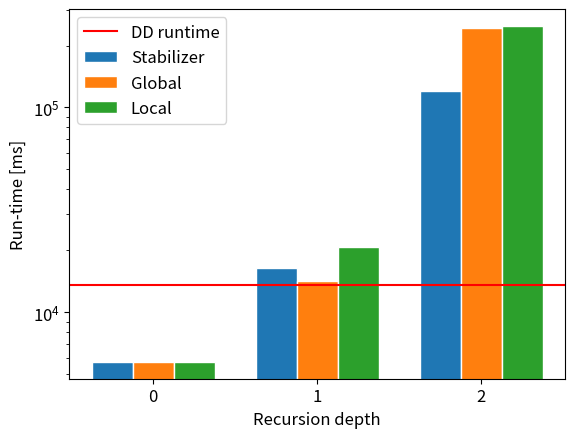

Python code for this plot:
""" Plots calculation time for different recursion levels """
import numpy as np
import matplotlib.pyplot as plt

plt.rcParams.update({'font.size': 12})

# +++ PLOTS FOR 5322 +++
# Define times for 5322
recursion_levels_5322 = [0, 1, 2]
local_5322 = [1181236, 495837, 2297341]
stabilizer_5322 = [1181236, 427689, 1310019]
global_5322 = [1181236, 461629, 4162278]
dd_time_5322 = 55709719

# postions of bars
barWidth = 0.25
r1 = np.arange(len(recursion_levels_5322))
r2 = [x + barWidth for x in r1]
r3 = [x + barWidth for x in r2]

# plot the bars
plt.bar(r1, stabilizer_5322, width=barWidth, edgecolor='white', label='Stabilizer')
plt.bar(r2, global_5322, width=barWidth, edgecolor='white', label='Global')
plt.bar(r3, local_5322, width=barWidth, edgecolor='white', label='Local')
plt.axhline(dd_time_5322, color='red',label='DD runtime')

plt.xlabel('Recursion depth')
plt.xticks([r + barWidth for r in range(len(recursion_levels_5322))], [str(i) for i in recursion_levels_5322])
plt.ylabel('Run-time [ms]')
plt.yscale('log')
plt.legend()
plt.savefig('5322_recursion_depths.png', dpi=300)
plt.close()
# Define times for 4322
recursion_levels_4322 = [0, 1, 2]
local_4322 = [5713, 20687, 249762]
stabilizer_4322 = [5713, 16438, 120660]
global_4322 = [5713, 14159, 243867]
dd_time_4322 = 13574

# postions of bars
barWidth = 0.25
r1 = np.arange(len(recursion_levels_4322))
r2 = [x + barWidth for x in r1]
r3 = [x + barWidth for x in r2]

# plot the bars
plt.bar(r1, stabilizer_4322, width=barWidth, edgecolor='white', label='Stabilizer')
plt.bar(r2, global_4322, width=barWidth, edgecolor='white', label='Global')
plt.bar(r3, local_4322, width=barWidth, edgecolor='white', label='Local')
plt.axhline(dd_time_4322, color='red',label='DD runtime')


plt.xlabel('Recursion depth')
plt.xticks([r + barWidth for r in range(len(recursion_levels_4322))], [str(i) for i in recursion_levels_4322])
plt.ylabel('Run-time [ms]')
plt.yscale('log')
plt.legend()
plt.savefig('4322_recursion_depths.png', dpi=300)
